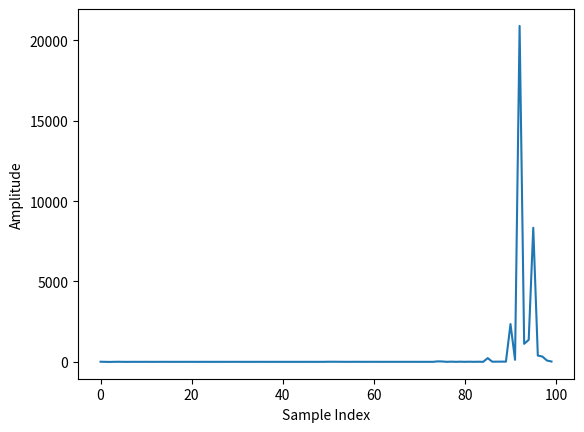

The matplotlib source for this figure:
import math
import cmath
import numpy as np
import matplotlib.pyplot as plt

SAMPLE_COUNT = 100
SAMPLE_FREQ = SAMPLE_COUNT

FREQ = 1

signal = []
signal_n = list(range(0, SAMPLE_COUNT))
for n in range(0, SAMPLE_COUNT):
    amplitude = 0
    for freq in range(20, 32):
        DIGITAL_FREQ = freq / SAMPLE_FREQ;
        amplitude += (freq/49.0) * math.cos(2.0 * math.pi * DIGITAL_FREQ * float(n))
    signal.append(amplitude)
    
def fft(signal):
    N = len(signal)
    if (N <= 1): return
    
    even = []
    odd = []
    for n in range(0, int(N/2) - 1):
        even.append(signal[n * 2])
        odd.append(signal[n * 2 + 1])

    fft(even)
    fft(odd)
    
    for k in range(0, int(N/2) - 1):
        twiddle = cmath.exp(complex(2.0 * math.pi * k / N))
        signal[k + int(N / 2) + 1] = abs(twiddle * odd[k])
        signal[k + int(N / 2)] = abs(twiddle * even[k])
        

fft(signal)

plt.plot(signal_n, signal)
plt.xlabel("Sample Index")
plt.ylabel("Amplitude")
plt.show()